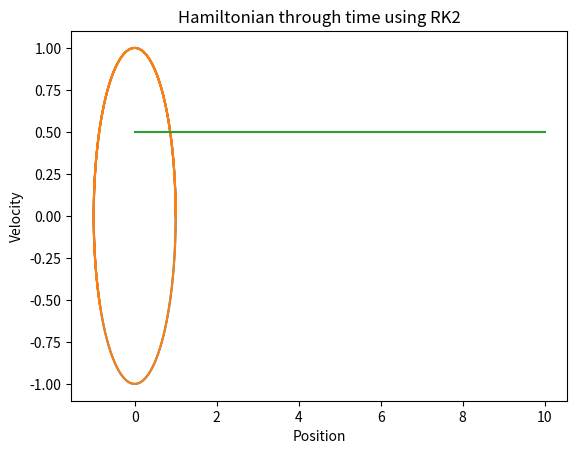

Write the Python code that produced this figure.
##Imports
import numpy as np
import matplotlib.pyplot as plt


##Constants
h = 0.01
m = 1000
y0 = np.array([1,0])

#Functions

def y_n(yn, tn,f,h):
    return yn +h*f(tn,yn)/2

def dy_n(yn,tn,f,h):
    return f(tn+h/2,y_n(yn,tn,f,h))

##f1 = J^-1 Grad(H(p,q)) avec H(p,q) = 1/2(p^2+q^2)
def f1(tn,yn):
    return np.array([-yn[1],yn[0]])

def RK2(f,t0,y0,h,m):
    y = y0
    tab_y = np.zeros((2,m))
    tab_Ha = np.zeros(m) 
    for k in range(m):
        tab_Ha[k] = (y[0]**2+y[1]**2)/2
        tab_y[:,k]=y
        y = y +h*dy_n(y,t0+k*h, f,h)
    return tab_y, tab_Ha


tab_y, tab_Ha = RK2(f1,0,y0,h,m)

#Plot approx vs exact solution
plt.plot(tab_y[0],tab_y[1])
plt.title("Phase portrait")
plt.xlabel("Position")
plt.ylabel("Velocity")
plt.show()

tab_t = np.linspace(0,m*h,m)
x_ex = np.cos(tab_t)
v_ex = np.sin(tab_t)

plt.plot(x_ex,v_ex)
plt.title("Exact solution")
plt.xlabel("Position") 
plt.ylabel("Velocity")
plt.show()
#Hamiltonian
plt.plot(tab_t,tab_Ha)
plt.title("Hamiltonian through time using RK2")
plt.show()


